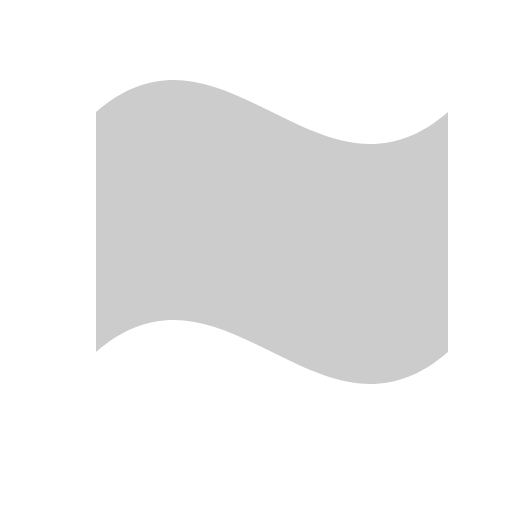
t = 0.00 s
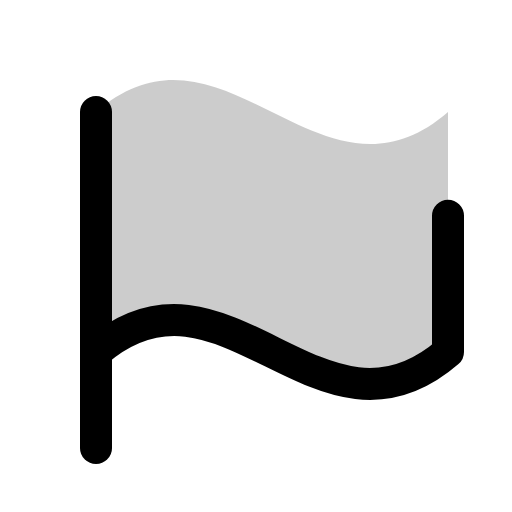
t = 0.38 s
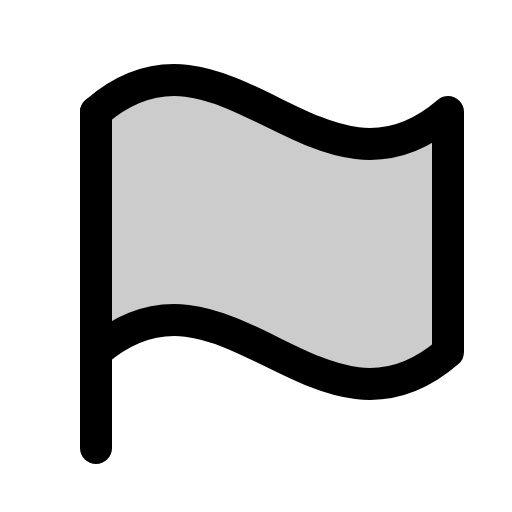
t = 1.13 s
t = 1.50 s: frame unchanged from t = 1.13 s, image omitted
t = 1.88 s: frame unchanged from t = 1.13 s, image omitted
t = 2.63 s: frame unchanged from t = 1.13 s, image omitted

The animated SVG that drew these frames (rendered in a browser with its animation timeline set to each time). Animation: 1 CSS @keyframes rule; one cycle of 3.00 s, repeats indefinitely.

<svg xmlns="http://www.w3.org/2000/svg" viewBox="0 0 256 256">
  <style>
    .draw-line {
      stroke-dasharray: 2000;
      stroke-dashoffset: 0;
    }
    svg:hover .draw-line {
      animation: phosphor-draw-in 3s ease-in-out infinite alternate;
    }
    @keyframes phosphor-draw-in {
      0%   { stroke-dashoffset: 2000; }
      50%  { stroke-dashoffset: 0; }
      100% { stroke-dashoffset: 0; }
    }
  </style><rect width="256" height="256" fill="none"/><path d="M48,176c64-55.43,112,55.43,176,0V56C160,111.43,112,.57,48,56Z" opacity="0.2"/><line x1="48" y1="224" x2="48" y2="56" fill="none" stroke="currentColor" stroke-linecap="round" stroke-linejoin="round" stroke-width="16" class="draw-line"/><path d="M48,176c64-55.43,112,55.43,176,0V56C160,111.43,112,.57,48,56" fill="none" stroke="currentColor" stroke-linecap="round" stroke-linejoin="round" stroke-width="16" class="draw-line"/></svg>
